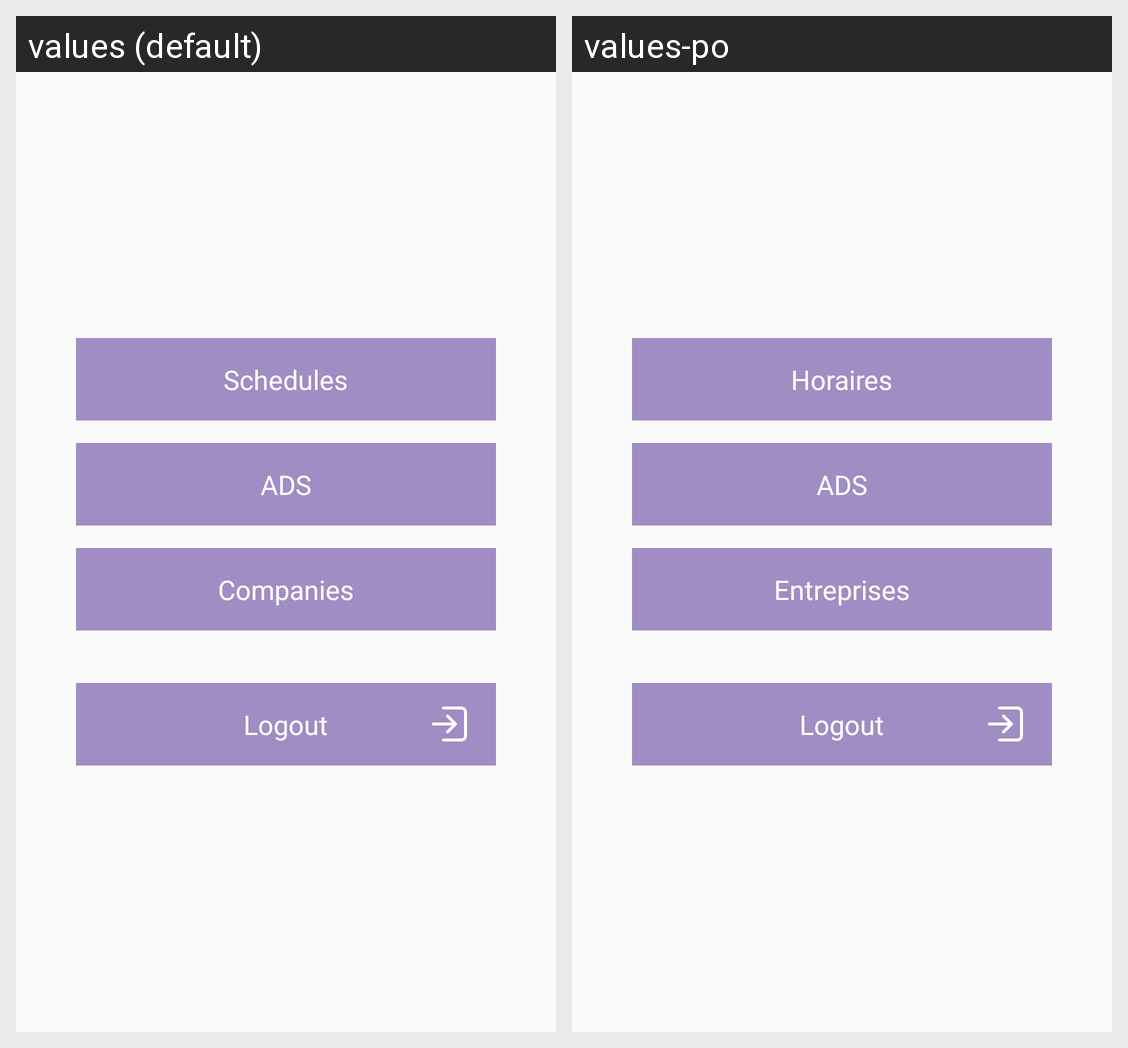

Strings drawn on this Android screen and how each of the app's shown locales translates them:
Android screen res/layout/activity_admin_home.xml rendered under 2 locales, left to right: values (default), values-po. Device: Nexus 5 (rendered at 1080×1920; each locale shown at half size, 540×960, under a caption strip naming it); theme Theme.DJFinder.
Strings drawn on this screen, with the default value and each locale's value (text and hints the layout hard-codes, and strings that could not be matched under every locale, appear in the picture but are not listed):

schedules
  values: Schedules
  values-po: Horaires

ads
  values: ADS
  values-po: ADS

companies
  values: Companies
  values-po: Entreprises
